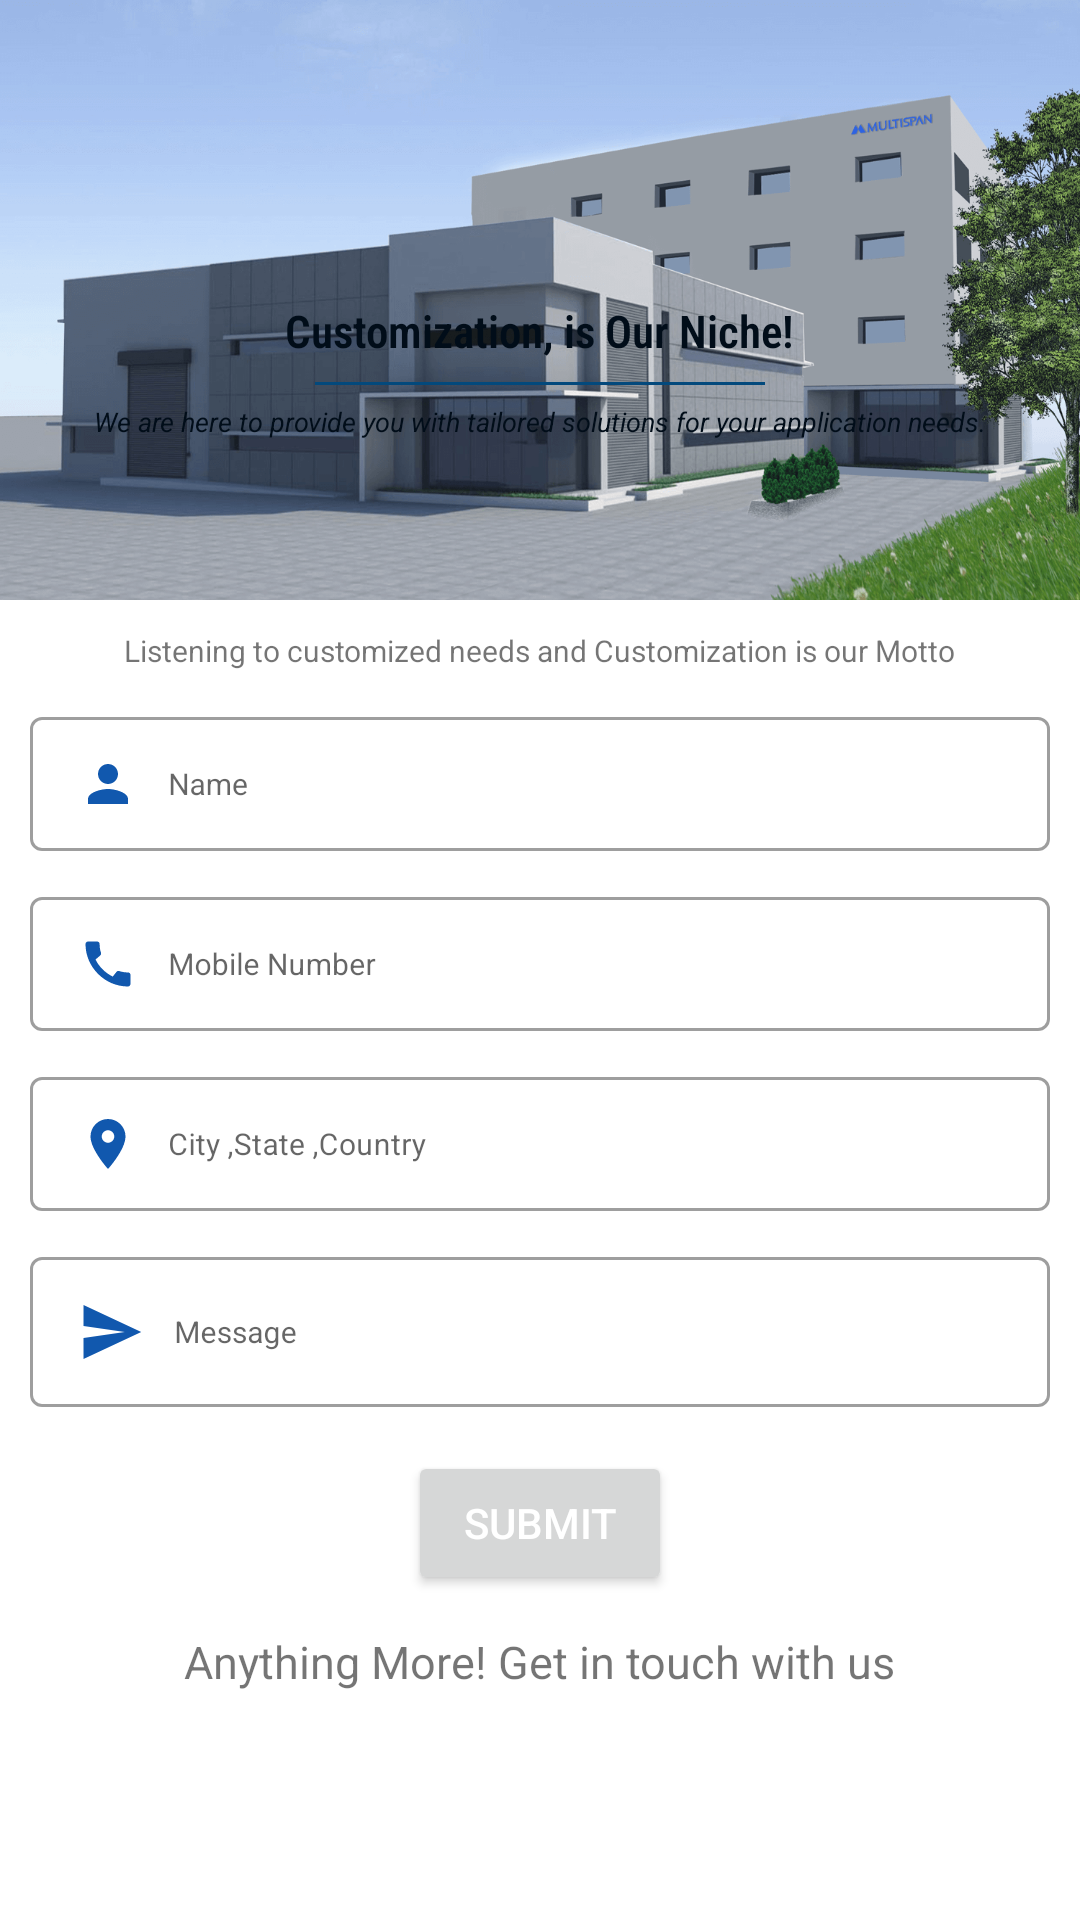

Produce the Android XML layout that renders to this screen, including the resource entries it uses.
<!-- AndroidManifest.xml: application theme Theme.Multispan -->
<!-- res/layout/activity_contact_us.xml -->
<?xml version="1.0" encoding="utf-8"?>
<RelativeLayout xmlns:android="http://schemas.android.com/apk/res/android"
    xmlns:app="http://schemas.android.com/apk/res-auto"
    xmlns:tools="http://schemas.android.com/tools"
    android:layout_width="match_parent"
    android:layout_height="match_parent"
    tools:context=".ContactUs"
   >

    <RelativeLayout
        android:id="@+id/rlContactImgBG"
        android:layout_width="match_parent"
        android:layout_height="200dp"
        android:background="@drawable/company_img">

    </RelativeLayout>

    <TextView
        android:id="@+id/titleTxt"
        android:layout_width="wrap_content"
        android:layout_height="wrap_content"
        android:layout_centerHorizontal="true"
        android:layout_marginTop="100dp"
        android:text="Customization, is Our Niche!"
        android:textColor="#010D19"
        android:textStyle="bold"
        android:fontFamily="sans-serif-condensed-light"
        android:textSize="15sp" />

    <TextView
        android:id="@+id/border2"
        android:layout_width="150dp"
        android:layout_height="1dp"
        android:background="#03497C"
        android:layout_marginTop="7dp"
        android:layout_centerHorizontal="true"
        android:layout_below="@id/titleTxt" />

    <TextView
        android:id="@+id/Txt1"
        android:layout_width="wrap_content"
        android:layout_height="wrap_content"
        android:layout_centerHorizontal="true"
        android:text="We are here to provide you with tailored solutions for your application needs."
        android:textColor="#010D19"
        android:textStyle="italic"
        android:textSize="9sp"
        android:layout_margin="6dp"
        android:layout_below="@id/border2"/>

    <TextView
        android:id="@+id/Txt2"
        android:layout_width="wrap_content"
        android:layout_height="wrap_content"
        android:layout_below="@id/rlContactImgBG"
        android:layout_centerHorizontal="true"
        android:layout_marginStart="10dp"
        android:layout_marginTop="10dp"
        android:text="Listening to customized needs and Customization is our Motto"
        android:textSize="10sp" />

    <LinearLayout
        android:id="@+id/linearLayout1"
        android:layout_width="match_parent"
        android:layout_height="300dp"
        android:layout_below="@id/Txt2"
        android:orientation="vertical"
        android:layout_margin="10dp">

        <com.google.android.material.textfield.TextInputLayout
            style="@style/Widget.MaterialComponents.TextInputLayout.OutlinedBox.Dense"
            android:layout_width="match_parent"
            android:layout_height="50dp"
            android:hint="Name"
            android:layout_marginBottom="10dp">

            <com.google.android.material.textfield.TextInputEditText
                android:id="@+id/idContactName"
                android:layout_width="match_parent"
                android:layout_height="wrap_content"
                android:drawableLeft="@drawable/baseline_person_24"
                android:drawablePadding="10dp"
                android:textColor="@color/black"
                android:textSize="10sp" />


        </com.google.android.material.textfield.TextInputLayout>


        <com.google.android.material.textfield.TextInputLayout
            style="@style/Widget.MaterialComponents.TextInputLayout.OutlinedBox.Dense"
            android:layout_width="match_parent"
            android:layout_height="50dp"
            android:hint="Mobile Number"
            android:layout_marginBottom="10dp">

            <com.google.android.material.textfield.TextInputEditText
                android:id="@+id/idContactPhoneNumber"
                android:layout_width="match_parent"
                android:layout_height="wrap_content"
                android:textSize="10sp"
                android:textColor="@color/black"
                android:drawableLeft="@drawable/baseline_call_24"
                android:drawablePadding="10dp"/>

        </com.google.android.material.textfield.TextInputLayout>
        <com.google.android.material.textfield.TextInputLayout
            style="@style/Widget.MaterialComponents.TextInputLayout.OutlinedBox.Dense"
            android:layout_width="match_parent"
            android:layout_height="50dp"
            android:hint="City ,State ,Country"
            android:layout_marginBottom="10dp">

            <com.google.android.material.textfield.TextInputEditText
                android:id="@+id/idContactAddress"
                android:layout_width="match_parent"
                android:layout_height="wrap_content"
                android:textSize="10sp"
                android:textColor="@color/black"
                android:drawableLeft="@drawable/baseline_location_on_24"
                android:drawablePadding="10dp"/>

        </com.google.android.material.textfield.TextInputLayout>

        <com.google.android.material.textfield.TextInputLayout
            style="@style/Widget.MaterialComponents.TextInputLayout.OutlinedBox.Dense"
            android:layout_width="match_parent"
            android:layout_height="60dp"
            android:hint="Message"
            android:layout_marginBottom="10dp">

            <com.google.android.material.textfield.TextInputEditText
                android:id="@+id/idContactMessage"
                android:layout_width="match_parent"
                android:layout_height="wrap_content"
                android:drawableStart="@drawable/baseline_send_24"
                android:drawablePadding="10dp"
                android:textColor="@color/black"
                android:inputType="textMultiLine"
                android:textSize="10sp"/>

        </com.google.android.material.textfield.TextInputLayout>

        <Button
            android:layout_width="wrap_content"
            android:layout_height="wrap_content"
            android:layout_gravity="center"
            android:text="Submit"/>

    </LinearLayout>

    <LinearLayout
        android:layout_width="match_parent"
        android:layout_height="wrap_content"
        android:layout_below="@id/linearLayout1"
        android:gravity="center">

        <TextView
            android:layout_width="wrap_content"
            android:layout_height="wrap_content"
            android:text="Anything More! Get in touch with us"
            android:textSize="15sp"/>




    </LinearLayout>

</RelativeLayout>
<!-- resources referenced by this layout -->
<resources>
  <!-- drawable baseline_call_24 (drawable) -->
  <vector android:height="20dp" android:tint="#1158AE"
      android:viewportHeight="24" android:viewportWidth="24"
      android:width="20dp" xmlns:android="http://schemas.android.com/apk/res/android">
      <path android:fillColor="@android:color/white" android:pathData="M20.01,15.38c-1.23,0 -2.42,-0.2 -3.53,-0.56 -0.35,-0.12 -0.74,-0.03 -1.01,0.24l-1.57,1.97c-2.83,-1.35 -5.48,-3.9 -6.89,-6.83l1.95,-1.66c0.27,-0.28 0.35,-0.67 0.24,-1.02 -0.37,-1.11 -0.56,-2.3 -0.56,-3.53 0,-0.54 -0.45,-0.99 -0.99,-0.99H4.19C3.65,3 3,3.24 3,3.99 3,13.28 10.73,21 20.01,21c0.71,0 0.99,-0.63 0.99,-1.18v-3.45c0,-0.54 -0.45,-0.99 -0.99,-0.99z"/>
  </vector>
  <!-- drawable baseline_location_on_24 (drawable) -->
  <vector android:height="20dp" android:tint="#1158AE"
      android:viewportHeight="24" android:viewportWidth="24"
      android:width="20dp" xmlns:android="http://schemas.android.com/apk/res/android">
      <path android:fillColor="@android:color/white" android:pathData="M12,2C8.13,2 5,5.13 5,9c0,5.25 7,13 7,13s7,-7.75 7,-13c0,-3.87 -3.13,-7 -7,-7zM12,11.5c-1.38,0 -2.5,-1.12 -2.5,-2.5s1.12,-2.5 2.5,-2.5 2.5,1.12 2.5,2.5 -1.12,2.5 -2.5,2.5z"/>
  </vector>
  <!-- drawable baseline_person_24 (drawable) -->
  <vector android:height="20dp" android:tint="#1158AE"
      android:viewportHeight="24" android:viewportWidth="24"
      android:width="20dp" xmlns:android="http://schemas.android.com/apk/res/android">
      <path android:fillColor="@android:color/white" android:pathData="M12,12c2.21,0 4,-1.79 4,-4s-1.79,-4 -4,-4 -4,1.79 -4,4 1.79,4 4,4zM12,14c-2.67,0 -8,1.34 -8,4v2h16v-2c0,-2.66 -5.33,-4 -8,-4z"/>
  </vector>
  <!-- drawable baseline_send_24 (drawable) -->
  <vector android:autoMirrored="true" android:height="24dp"
      android:tint="#1158AE" android:viewportHeight="24"
      android:viewportWidth="24" android:width="22dp" xmlns:android="http://schemas.android.com/apk/res/android">
      <path android:fillColor="@android:color/white" android:pathData="M2.01,21L23,12 2.01,3 2,10l15,2 -15,2z"/>
  </vector>
  <!-- drawable company_img: png bitmap (drawable, 300603 bytes) -->
  <style name="Theme.Multispan" parent="Base.Theme.Multispan" />
  <style name="Base.Theme.Multispan" parent="Theme.MaterialComponents.Light.NoActionBar">
          
          
  
          <item name="android:textColorPrimary">@color/white</item>
          <item name="bottomNavigationStyle">@style/Widget.MaterialComponents.BottomNavigationView.Colored</item>
          <item name="colorPrimary">#034A97</item>
          <item name="colorOnPrimary">#FFFFFF</item>
  
  
      </style>
  <!-- not gathered from this repository: default colours our renderer supplied (Android Studio template values) -->
  <color name="black">#FF000000</color>
  <color name="white">#FFFFFFFF</color>
</resources>
